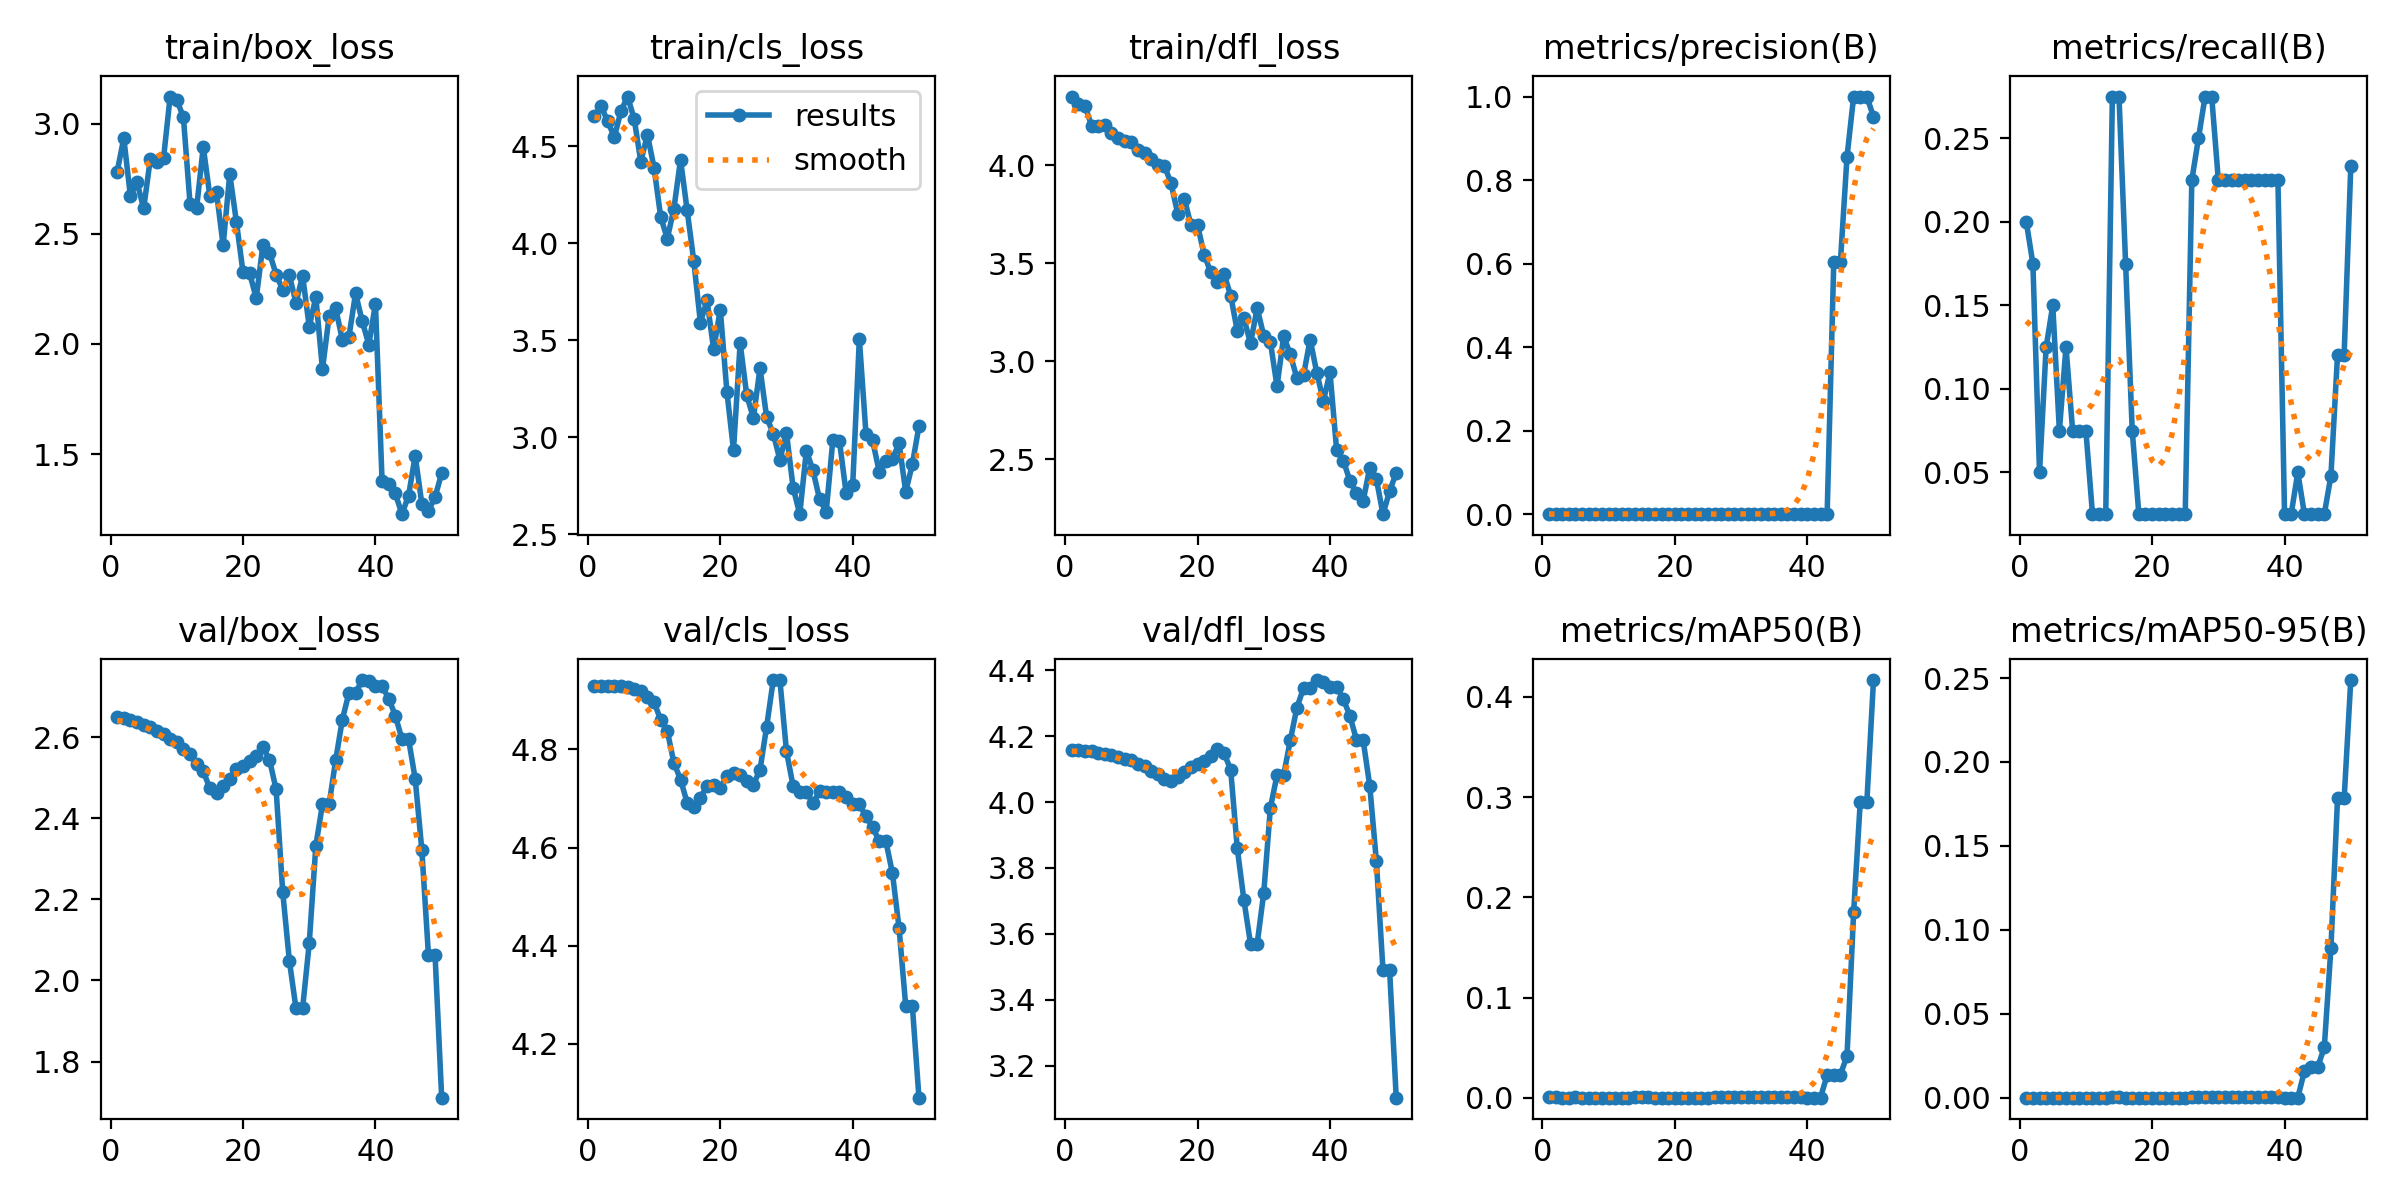

Data behind this chart, as committed beside it:
epoch, train/box_loss, train/cls_loss, train/dfl_loss, metrics/precision(B), metrics/recall(B), metrics/mAP50(B), metrics/mAP50-95(B), val/box_loss, val/cls_loss, val/dfl_loss, lr/pg0, lr/pg1, lr/pg2
1, 2.782, 4.652, 4.349, 0.00044, 0.2, 0.00032, 7e-05, 2.649, 4.929, 4.158, 3.334e-05, 3.334e-05, 3.334e-05
2, 2.935, 4.705, 4.312, 0.00039, 0.175, 0.00026, 6e-05, 2.646, 4.929, 4.157, 8.17e-05, 8.17e-05, 8.17e-05
3, 2.671, 4.628, 4.303, 0.00011, 0.05, 6e-05, 1e-05, 2.643, 4.93, 4.155, 0.0001281, 0.0001281, 0.0001281
4, 2.735, 4.546, 4.199, 0.00027, 0.125, 0.00018, 5e-05, 2.638, 4.93, 4.153, 0.0001725, 0.0001725, 0.0001725
5, 2.615, 4.68, 4.198, 0.00032, 0.15, 0.00026, 7e-05, 2.631, 4.928, 4.15, 0.0002149, 0.0002149, 0.0002149
6, 2.839, 4.755, 4.206, 0.00016, 0.075, 0.0001, 2e-05, 2.625, 4.927, 4.147, 0.0002553, 0.0002553, 0.0002553
7, 2.828, 4.64, 4.162, 0.00027, 0.125, 0.00018, 3e-05, 2.614, 4.923, 4.141, 0.0002938, 0.0002938, 0.0002938
8, 2.843, 4.42, 4.137, 0.00016, 0.075, 0.0001, 2e-05, 2.608, 4.92, 4.138, 0.0003303, 0.0003303, 0.0003303
9, 3.123, 4.559, 4.123, 0.00016, 0.075, 0.0001, 2e-05, 2.595, 4.906, 4.13, 0.0003648, 0.0003648, 0.0003648
10, 3.108, 4.389, 4.115, 0.00017, 0.075, 0.0001, 2e-05, 2.588, 4.896, 4.126, 0.0003973, 0.0003973, 0.0003973
11, 3.03, 4.136, 4.077, 6e-05, 0.025, 3e-05, 0, 2.571, 4.861, 4.115, 0.0004278, 0.0004278, 0.0004278
12, 2.638, 4.023, 4.062, 6e-05, 0.025, 3e-05, 1e-05, 2.559, 4.838, 4.109, 0.0004564, 0.0004564, 0.0004564
13, 2.619, 4.178, 4.029, 6e-05, 0.025, 3e-05, 0, 2.534, 4.773, 4.095, 0.000483, 0.000483, 0.000483
14, 2.894, 4.43, 4.003, 0.00068, 0.275, 0.00067, 0.00018, 2.516, 4.739, 4.086, 0.0005075, 0.0005075, 0.0005075
15, 2.671, 4.169, 3.997, 0.00065, 0.275, 0.00061, 0.00016, 2.474, 4.691, 4.069, 0.0005302, 0.0005302, 0.0005302
16, 2.688, 3.907, 3.906, 0.00039, 0.175, 0.0003, 8e-05, 2.461, 4.684, 4.064, 0.0005508, 0.0005508, 0.0005508
17, 2.448, 3.591, 3.753, 0.00016, 0.075, 9e-05, 2e-05, 2.479, 4.702, 4.077, 0.0005694, 0.0005694, 0.0005694
18, 2.771, 3.704, 3.829, 5e-05, 0.025, 3e-05, 1e-05, 2.498, 4.725, 4.092, 0.0005861, 0.0005861, 0.0005861
19, 2.556, 3.453, 3.694, 6e-05, 0.025, 3e-05, 0, 2.521, 4.728, 4.107, 0.0006008, 0.0006008, 0.0006008
20, 2.326, 3.658, 3.694, 6e-05, 0.025, 3e-05, 0, 2.528, 4.722, 4.114, 0.0006135, 0.0006135, 0.0006135
21, 2.322, 3.234, 3.543, 6e-05, 0.025, 3e-05, 0, 2.54, 4.746, 4.124, 0.0006243, 0.0006243, 0.0006243
22, 2.208, 2.934, 3.453, 6e-05, 0.025, 3e-05, 0, 2.554, 4.752, 4.139, 0.000633, 0.000633, 0.000633
23, 2.449, 3.484, 3.401, 0.00012, 0.025, 7e-05, 1e-05, 2.577, 4.747, 4.161, 0.0006398, 0.0006398, 0.0006398
24, 2.414, 3.215, 3.446, 0.00011, 0.025, 6e-05, 1e-05, 2.544, 4.736, 4.148, 0.0006446, 0.0006446, 0.0006446
25, 2.315, 3.099, 3.335, 5e-05, 0.025, 3e-05, 1e-05, 2.471, 4.729, 4.099, 0.0006474, 0.0006474, 0.0006474
26, 2.245, 3.356, 3.155, 0.00049, 0.225, 0.00038, 0.00012, 2.217, 4.758, 3.859, 0.0006482, 0.0006482, 0.0006482
27, 2.312, 3.103, 3.218, 0.00054, 0.25, 0.00049, 0.00018, 2.049, 4.846, 3.702, 0.0006471, 0.0006471, 0.0006471
28, 2.187, 3.018, 3.091, 0.0006, 0.275, 0.00061, 0.00022, 1.931, 4.941, 3.569, 0.0006439, 0.0006439, 0.0006439
29, 2.31, 2.884, 3.271, 0.0006, 0.275, 0.00061, 0.00022, 1.931, 4.941, 3.569, 0.0006388, 0.0006388, 0.0006388
30, 2.079, 3.02, 3.13, 0.00049, 0.225, 0.00037, 0.00012, 2.091, 4.796, 3.725, 0.0006317, 0.0006317, 0.0006317
31, 2.212, 2.74, 3.098, 0.00049, 0.225, 0.00037, 0.00012, 2.332, 4.725, 3.983, 0.0006227, 0.0006227, 0.0006227
32, 1.885, 2.603, 2.872, 0.00049, 0.225, 0.00037, 0.00012, 2.434, 4.714, 4.082, 0.0006116, 0.0006116, 0.0006116
33, 2.125, 2.931, 3.127, 0.00049, 0.225, 0.00037, 0.00012, 2.434, 4.714, 4.082, 0.0005986, 0.0005986, 0.0005986
34, 2.162, 2.828, 3.036, 0.00049, 0.225, 0.00037, 0.00012, 2.544, 4.69, 4.187, 0.0005778, 0.0005778, 0.0005778
35, 2.019, 2.679, 2.914, 0.00049, 0.225, 0.00037, 0.00012, 2.643, 4.715, 4.286, 0.0005778, 0.0005778, 0.0005778
36, 2.033, 2.617, 2.928, 0.00049, 0.225, 0.00037, 0.00012, 2.71, 4.713, 4.346, 0.0005448, 0.0005448, 0.0005448
37, 2.231, 2.986, 3.11, 0.00049, 0.225, 0.00037, 0.00012, 2.71, 4.713, 4.346, 0.0005118, 0.0005118, 0.0005118
38, 2.103, 2.979, 2.942, 0.00049, 0.225, 0.00037, 0.00012, 2.741, 4.713, 4.37, 0.0004788, 0.0004788, 0.0004788
39, 1.997, 2.713, 2.797, 0.00049, 0.225, 0.00037, 0.00012, 2.739, 4.702, 4.364, 0.0004458, 0.0004458, 0.0004458
40, 2.182, 2.755, 2.943, 0.00012, 0.025, 7e-05, 1e-05, 2.726, 4.688, 4.349, 0.0004127, 0.0004127, 0.0004127
41, 1.377, 3.506, 2.547, 0.00012, 0.025, 7e-05, 1e-05, 2.726, 4.688, 4.349, 0.0003797, 0.0003797, 0.0003797
42, 1.364, 3.018, 2.494, 0.00024, 0.05, 0.00013, 5e-05, 2.695, 4.663, 4.313, 0.0003467, 0.0003467, 0.0003467
43, 1.321, 2.983, 2.392, 0.00012, 0.025, 0.02256, 0.01579, 2.653, 4.642, 4.262, 0.0003137, 0.0003137, 0.0003137
44, 1.227, 2.822, 2.328, 0.6031, 0.025, 0.02288, 0.01816, 2.595, 4.613, 4.189, 0.0002807, 0.0002807, 0.0002807
45, 1.311, 2.875, 2.286, 0.6031, 0.025, 0.02288, 0.01816, 2.595, 4.613, 4.189, 0.0002477, 0.0002477, 0.0002477
46, 1.492, 2.889, 2.457, 0.8554, 0.025, 0.04174, 0.02994, 2.498, 4.548, 4.05, 0.0002147, 0.0002147, 0.0002147
47, 1.275, 2.968, 2.4, 1, 0.04783, 0.185, 0.08892, 2.323, 4.435, 3.821, 0.0001817, 0.0001817, 0.0001817
48, 1.243, 2.719, 2.22, 1, 0.1204, 0.2956, 0.1782, 2.063, 4.278, 3.49, 0.0001487, 0.0001487, 0.0001487
49, 1.305, 2.86, 2.337, 1, 0.1204, 0.2956, 0.1782, 2.063, 4.278, 3.49, 0.0001157, 0.0001157, 0.0001157
50, 1.413, 3.056, 2.431, 0.9515, 0.2331, 0.4169, 0.2488, 1.711, 4.09, 3.103, 8.2683e-05, 8.2683e-05, 8.2683e-05
